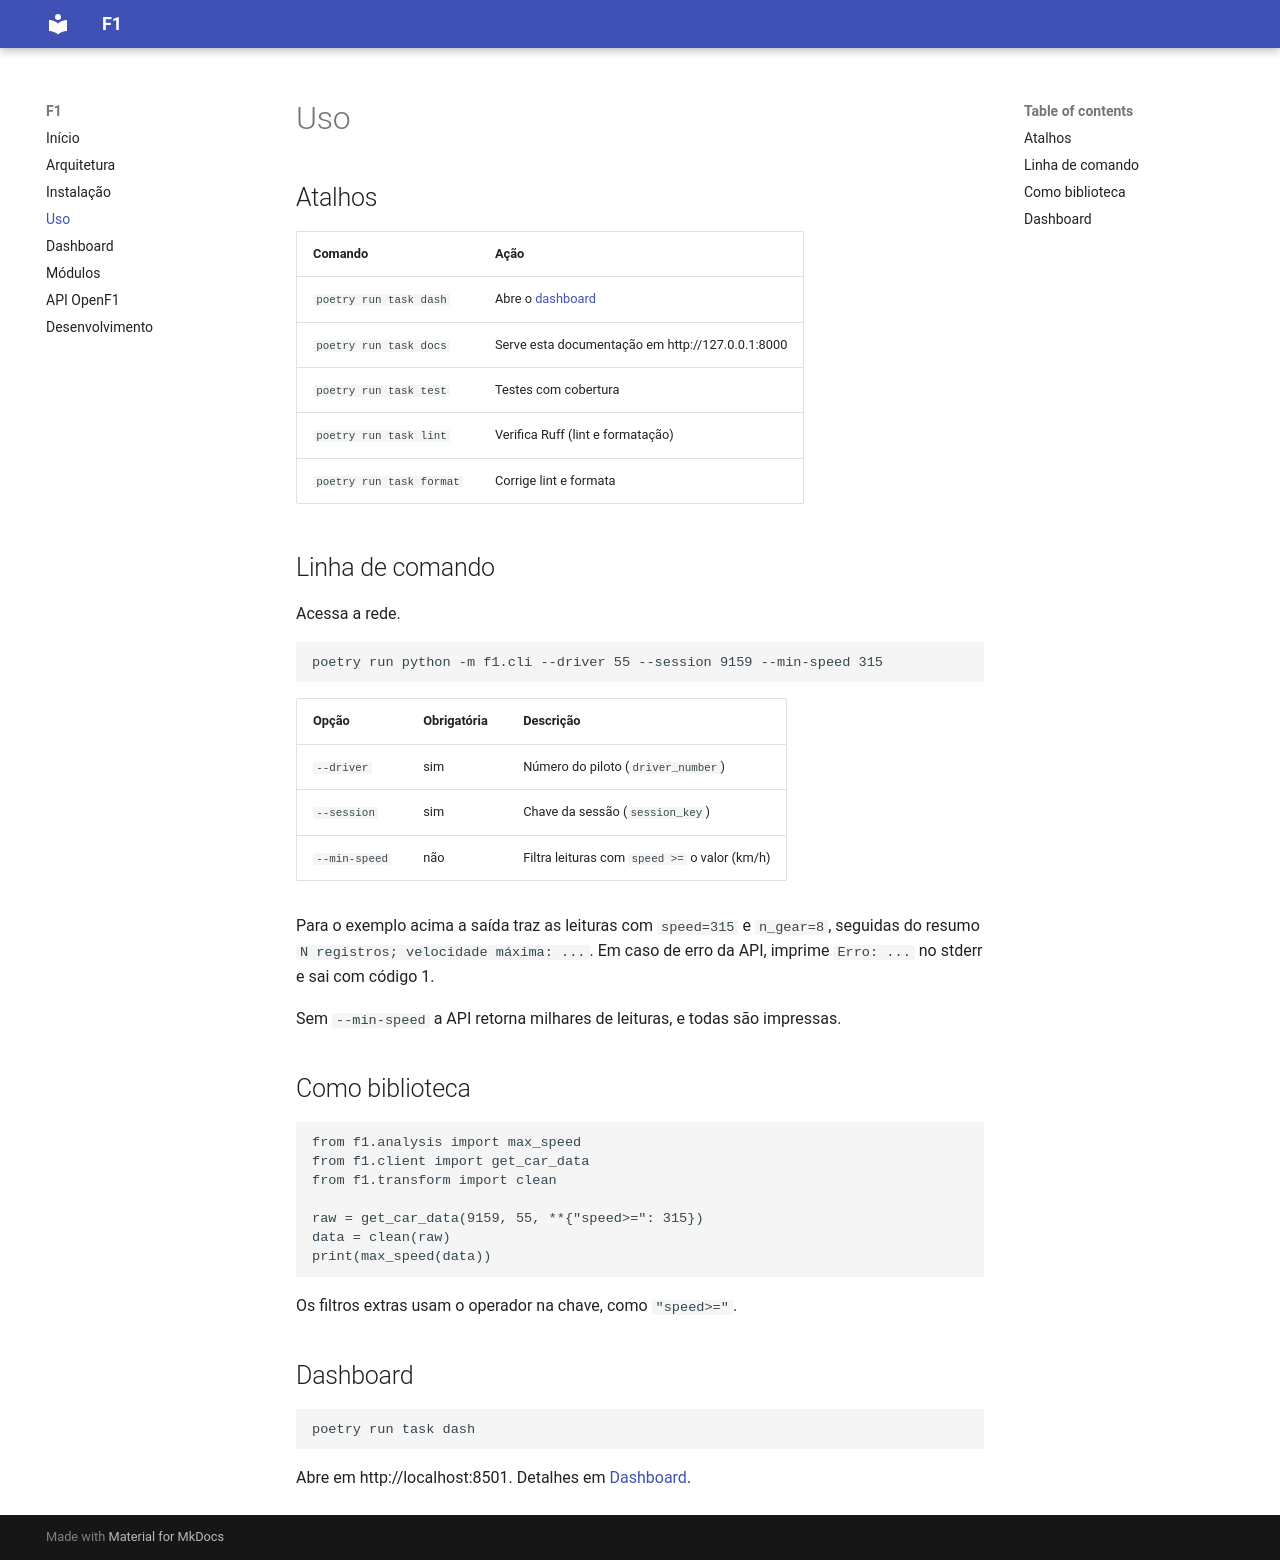

repository: JaderDeLima/F1 · page: uso/index.html · generator: mkdocs

# Uso

## Atalhos

| Comando | Ação |
|---|---|
| `poetry run task dash` | Abre o [dashboard](dashboard.md) |
| `poetry run task docs` | Serve esta documentação em http://127.0.0.1:8000 |
| `poetry run task test` | Testes com cobertura |
| `poetry run task lint` | Verifica Ruff (lint e formatação) |
| `poetry run task format` | Corrige lint e formata |

## Linha de comando

Acessa a rede.

```bash
poetry run python -m f1.cli --driver 55 --session 9159 --min-speed 315
```

| Opção | Obrigatória | Descrição |
|---|---|---|
| `--driver` | sim | Número do piloto (`driver_number`) |
| `--session` | sim | Chave da sessão (`session_key`) |
| `--min-speed` | não | Filtra leituras com `speed >=` o valor (km/h) |

Para o exemplo acima a saída traz as leituras com `speed=315` e `n_gear=8`, seguidas do resumo `N registros; velocidade máxima: ...`. Em caso de erro da API, imprime `Erro: ...` no stderr e sai com código 1.

Sem `--min-speed` a API retorna milhares de leituras, e todas são impressas.

## Como biblioteca

```python
from f1.analysis import max_speed
from f1.client import get_car_data
from f1.transform import clean

raw = get_car_data(9159, 55, **{"speed>=": 315})
data = clean(raw)
print(max_speed(data))
```

Os filtros extras usam o operador na chave, como `"speed>="`.

## Dashboard

```bash
poetry run task dash
```

Abre em http://localhost:8501. Detalhes em [Dashboard](dashboard.md).
